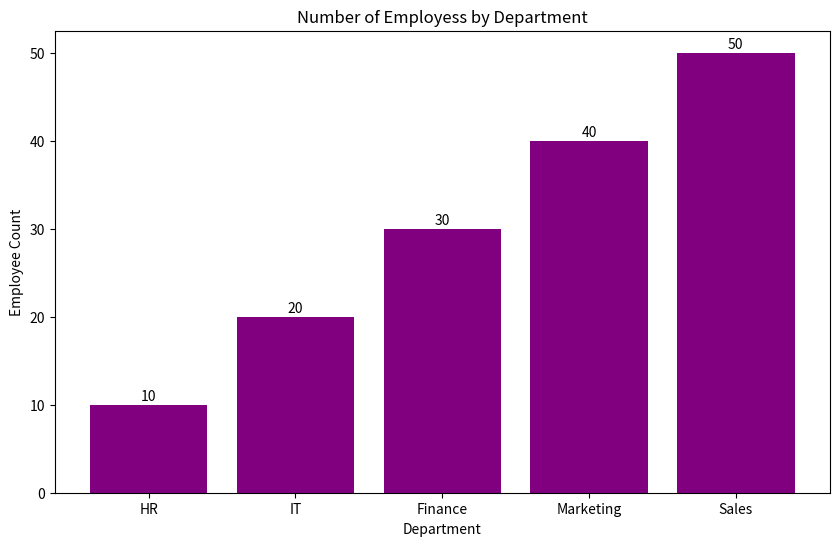

Source code (Python):
import matplotlib.pyplot as plt
import pandas as pd

#Example data : department and employee count
data = {
    'Department' : ['HR','IT','Finance','Marketing','Sales'],
    'Employee Count' : [10,20,30,40,50]
    }

#create a dataframe
df = pd.DataFrame(data)

#create a bar chart
plt.figure(figsize=(10,6))
plt.bar(df['Department'],df['Employee Count'],color='purple')

#Add titles and labels

plt.title('Number of Employess by Department')
plt.xlabel('Department')
plt.ylabel('Employee Count')

#Display the count on the top of the bars

for i, count in enumerate(df['Employee Count']):
    plt.text(i,count + 0.5,str(count),ha='center')

plt.show()
